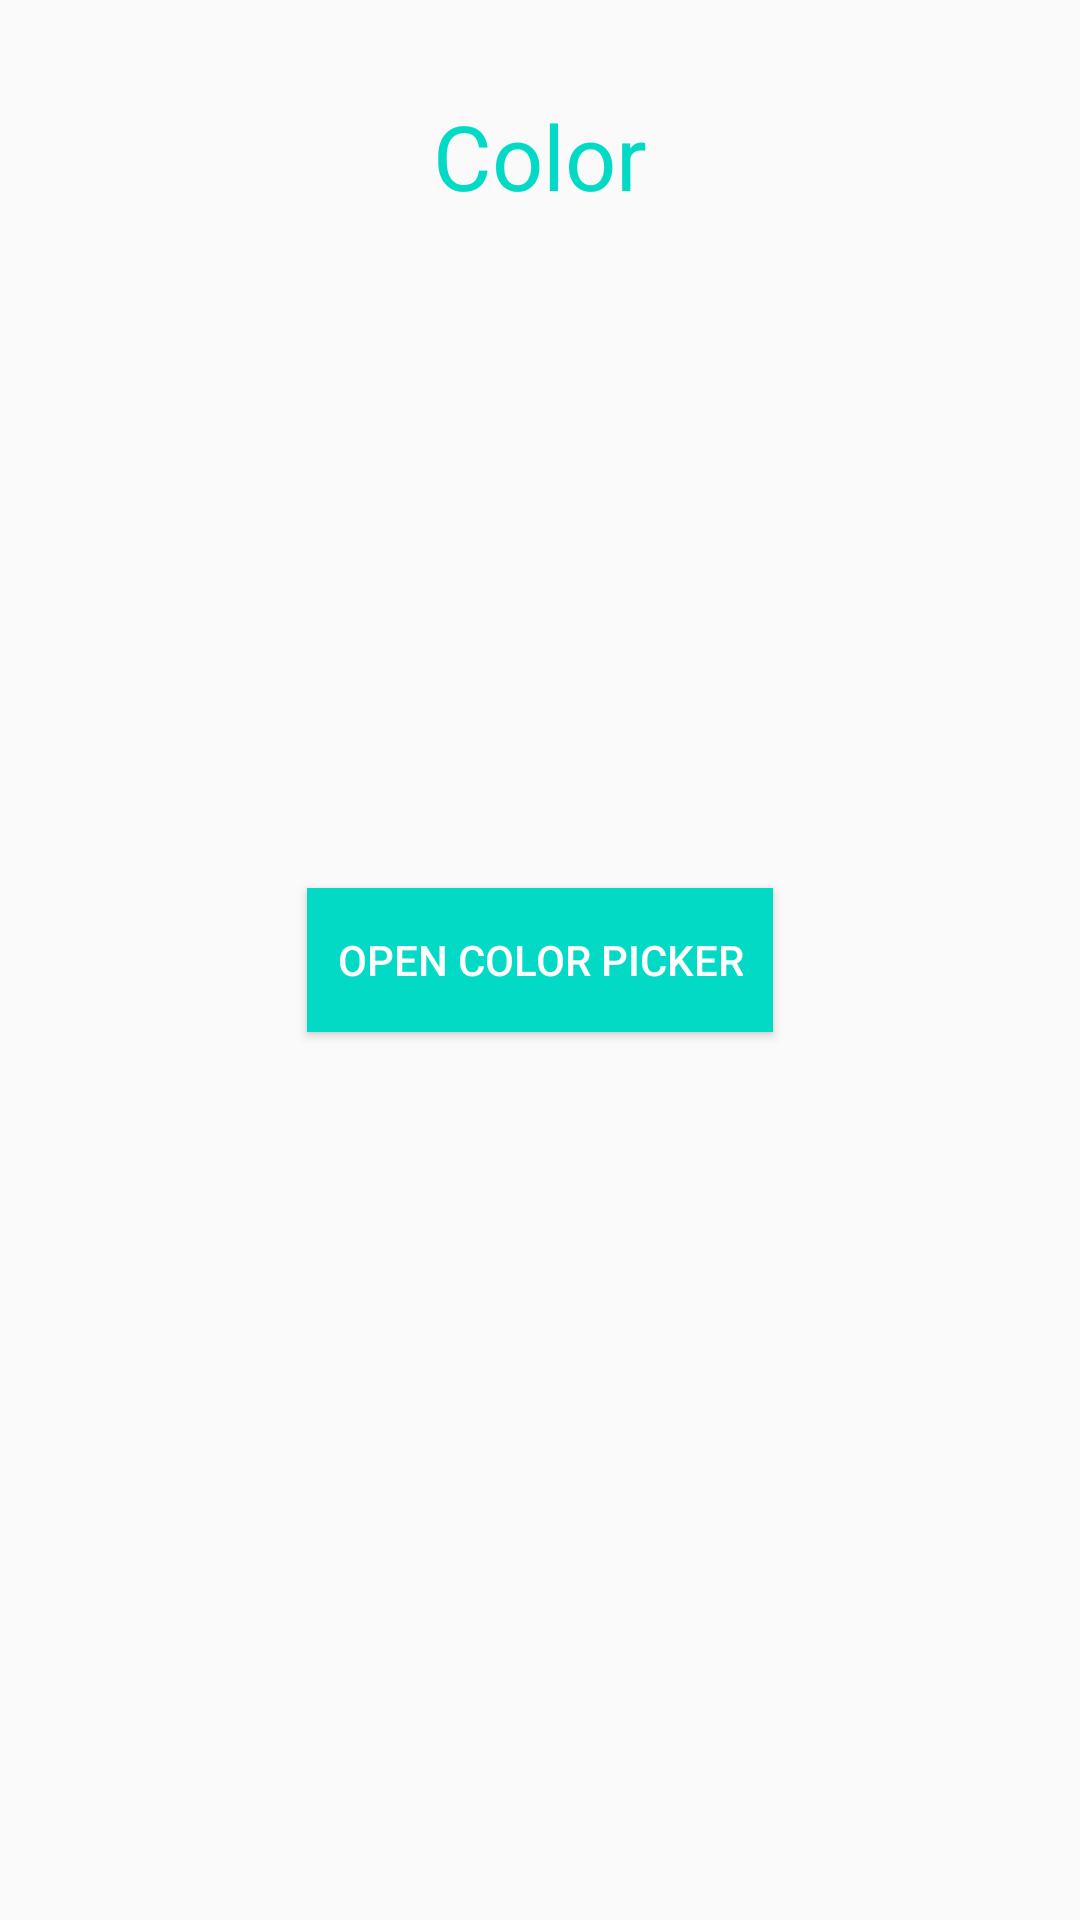

Produce the Android XML layout that renders to this screen, including the resource entries it uses.
<!-- AndroidManifest.xml: application theme AppTheme -->
<!-- res/layout/fragment_tab3.xml -->
<?xml version="1.0" encoding="utf-8"?>
<androidx.constraintlayout.widget.ConstraintLayout xmlns:android="http://schemas.android.com/apk/res/android"
    xmlns:app="http://schemas.android.com/apk/res-auto"
    xmlns:tools="http://schemas.android.com/tools"
    android:id="@+id/tab_layout3"
    android:layout_width="match_parent"
    android:layout_height="match_parent"
    tools:context=".TabFragment3">

    <ImageView
        android:id="@+id/image_filter"
        android:layout_width="wrap_content"
        android:layout_height="wrap_content"
        android:layout_above="@+id/btn_color_picker"
        android:padding="100dp"
        app:layout_constraintBottom_toBottomOf="@id/btn_color_picker"
        app:layout_constraintLeft_toLeftOf="parent"
        app:layout_constraintRight_toRightOf="parent"
        app:layout_constraintTop_toTopOf="parent" />

    <TextView
        android:layout_width="wrap_content"
        android:layout_height="wrap_content"
        android:layout_centerHorizontal="true"
        android:text="Color"
        android:textColor="@color/colorAccent"
        android:textSize="30dp"
        app:layout_constraintBottom_toTopOf="@id/image_filter"
        app:layout_constraintLeft_toLeftOf="parent"
        app:layout_constraintRight_toRightOf="parent" />

    <Button
        android:id="@+id/btn_color_picker"
        android:layout_width="wrap_content"
        android:layout_height="wrap_content"
        android:background="@color/colorAccent"
        android:padding="10dp"
        android:text="open color picker"
        android:textColor="@color/white"
        app:layout_constraintBottom_toBottomOf="parent"
        app:layout_constraintLeft_toLeftOf="parent"
        app:layout_constraintRight_toRightOf="parent"
        app:layout_constraintTop_toTopOf="parent" />

</androidx.constraintlayout.widget.ConstraintLayout>
<!-- resources referenced by this layout -->
<resources>
  <style name="AppTheme" parent="Theme.AppCompat.Light.NoActionBar">
          <item name="colorPrimary">@color/teal_700</item>
          <item name="colorPrimaryDark">@color/black</item>
          <item name="colorAccent">@color/colorAccent</item>
      </style>
  <!-- not gathered from this repository: default colours our renderer supplied (Android Studio template values) -->
  <color name="teal_700">#FF018786</color>
  <color name="black">#FF000000</color>
  <color name="white">#FFFFFFFF</color>
  <color name="colorAccent">#FF03DAC5</color>
</resources>
